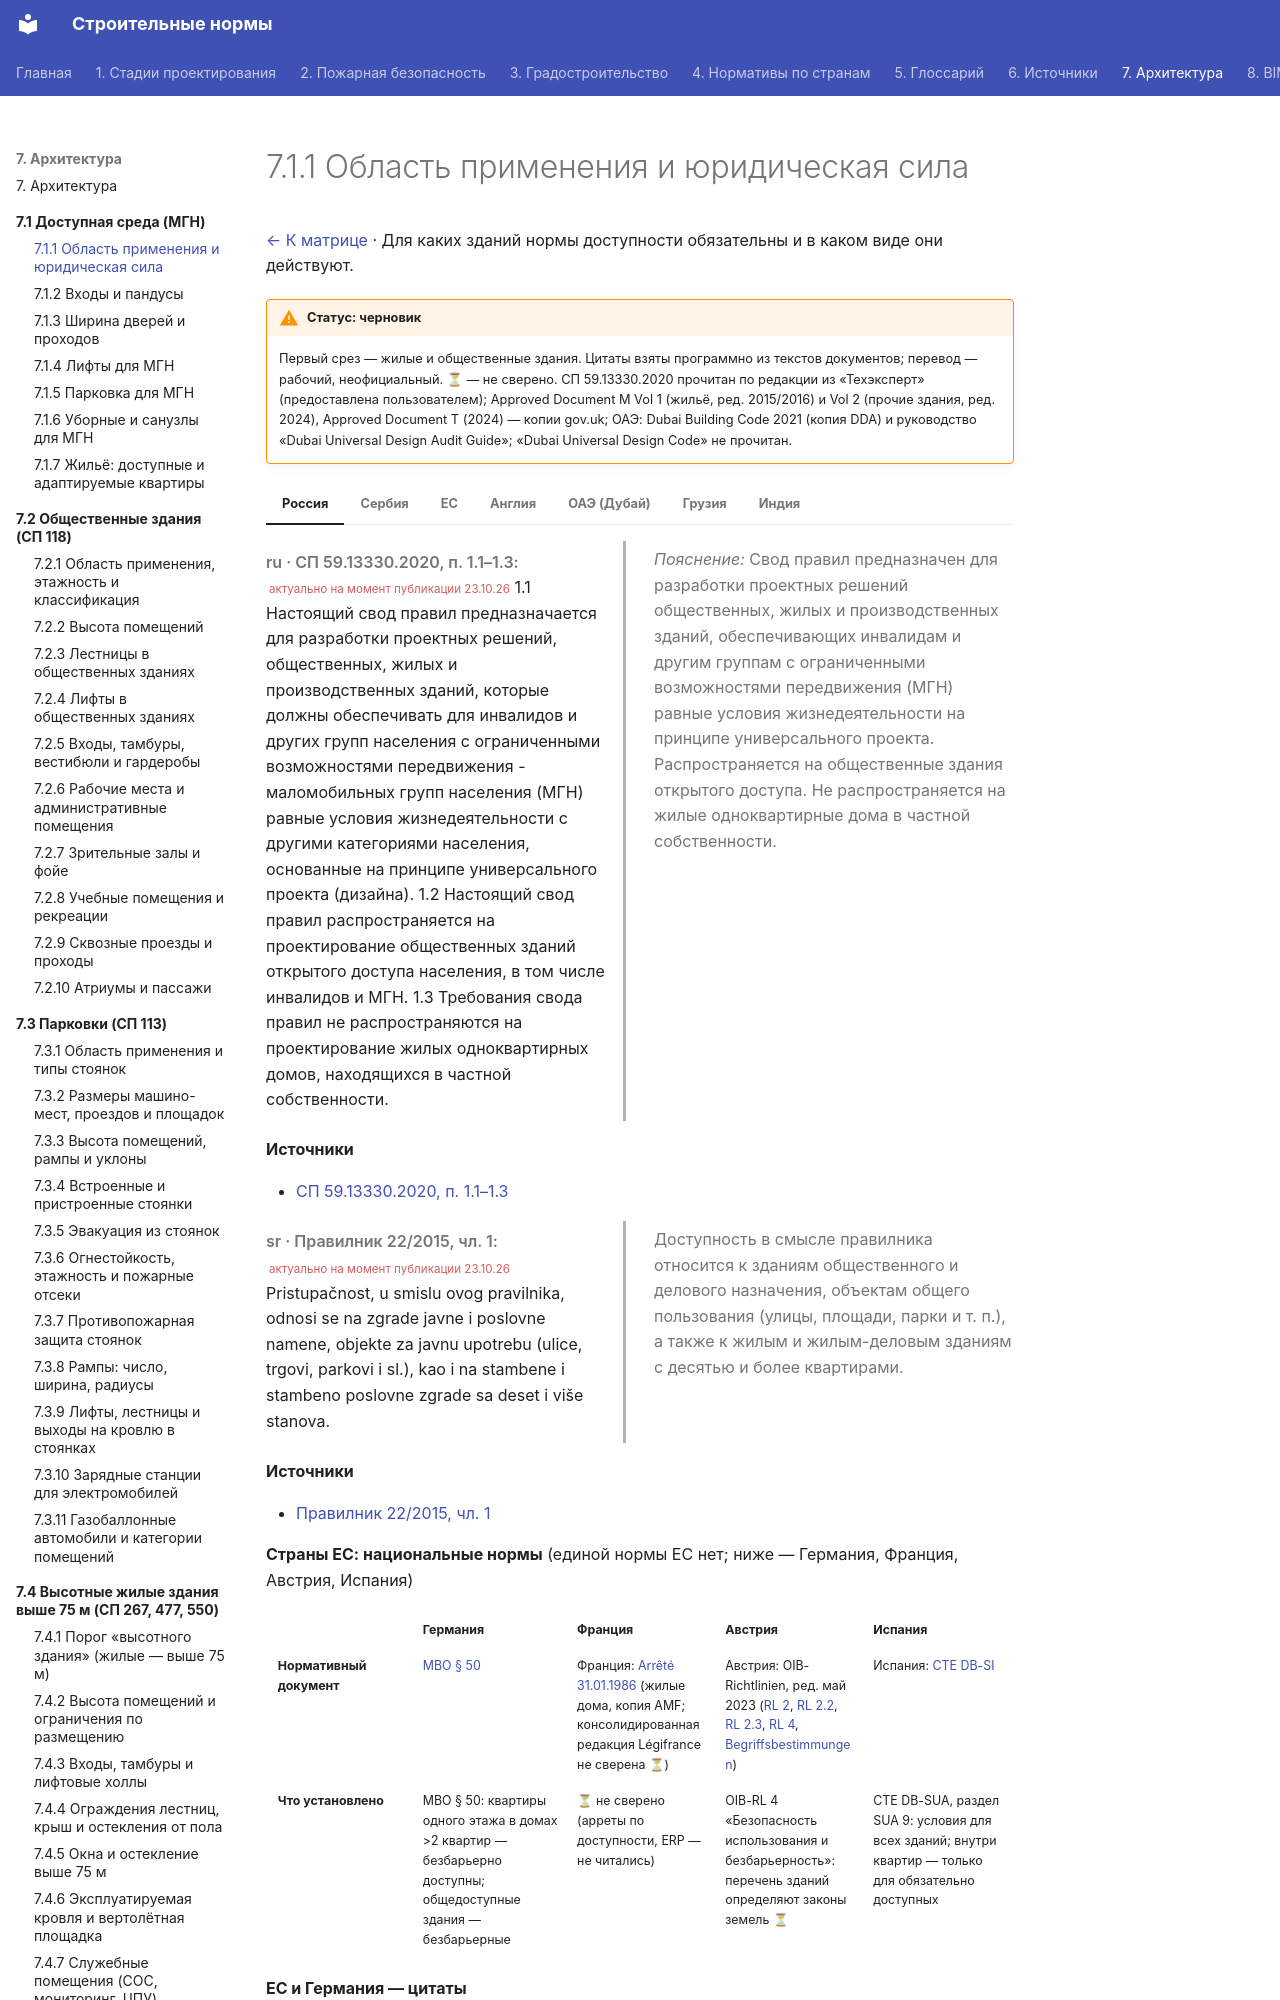

repository: kuskuznetsova-ux/building_codes · page: dostupnaya/oblast/index.html · generator: mkdocs

# 7.1.1 Область применения и юридическая сила

[← К матрице](index.md) · Для каких зданий нормы доступности обязательны и в каком виде они действуют.

!!! warning "Статус: черновик"
    Первый срез — жилые и общественные здания. Цитаты взяты программно из текстов документов; перевод — рабочий, неофициальный. **⏳** — не сверено. СП 59.13330.2020 прочитан по редакции из «Техэксперт» (предоставлена пользователем); Approved Document M Vol 1 (жильё, ред. 2015/2016) и Vol 2 (прочие здания, ред. 2024), Approved Document T (2024) — копии gov.uk; ОАЭ: Dubai Building Code 2021 (копия DDA) и руководство «Dubai Universal Design Audit Guide»; «Dubai Universal Design Code» не прочитан.

=== "Россия"

    <div class="pair" markdown>
    <div class="orig" markdown>

    *ru · СП 59.13330.2020, п. 1.1–1.3:* <small class="actual">актуально на момент публикации 23.10.26</small> 1.1 Настоящий свод правил предназначается для разработки проектных решений, общественных, жилых и производственных зданий, которые должны обеспечивать для инвалидов и других групп населения с ограниченными возможностями передвижения - маломобильных групп населения (МГН) равные условия жизнедеятельности с другими категориями населения, основанные на принципе универсального проекта (дизайна). 1.2 Настоящий свод правил распространяется на проектирование общественных зданий открытого доступа населения, в том числе инвалидов и МГН. 1.3 Требования свода правил не распространяются на проектирование жилых одноквартирных домов, находящихся в частной собственности.

    </div>
    <div class="ru" markdown>

    *Пояснение:* Свод правил предназначен для разработки проектных решений общественных, жилых и производственных зданий, обеспечивающих инвалидам и другим группам с ограниченными возможностями передвижения (МГН) равные условия жизнедеятельности на принципе универсального проекта. Распространяется на общественные здания открытого доступа. Не распространяется на жилые одноквартирные дома в частной собственности.

    </div>
    </div>

    **Источники**

    - [СП 59.13330.2020, п. 1.1–1.3](https://tiflocentre.ru/documents/sp59-13330-2020.php)

=== "Сербия"

    <div class="pair" markdown>
    <div class="orig" markdown>

    *sr · Правилник 22/2015, чл. 1:* <small class="actual">актуально на момент публикации 23.10.26</small> Pristupačnost, u smislu ovog pravilnika, odnosi se na zgrade javne i poslovne namene, objekte za javnu upotrebu (ulice, trgovi, parkovi i sl.), kao i na stambene i stambeno poslovne zgrade sa deset i više stanova.

    </div>
    <div class="ru" markdown>

    Доступность в смысле правилника относится к зданиям общественного и делового назначения, объектам общего пользования (улицы, площади, парки и т. п.), а также к жилым и жилым-деловым зданиям с десятью и более квартирами.

    </div>
    </div>

    **Источники**

    - [Правилник 22/2015, чл. 1](https://www.paragraf.rs/propisi_download/pravilnik_o_tehnickim_standardima_planiranja_projektovanja_i_izgradnje_objekata_kojima_se_osigurava_nesmetano_kretanje_i_pristup_osobama_sa_invaliditetom_deci_i_starim_osobama.pdf)

=== "ЕС"

    **Страны ЕС: национальные нормы** (единой нормы ЕС нет; ниже — Германия, Франция, Австрия, Испания)

    <div class="matrix fire eu" markdown>

    | | Германия | Франция | Австрия | Испания |
    |---|---|---|---|---|
    | **Нормативный документ** | [МВО § 50](https://bvpi.de/bvpi/downloads/MBO.pdf?m=1749800306) | Франция: [Arrêté 31.01.1986](https://medias.amf.asso.fr/docs/DOCUMENTS/AMF_20070607_arrete_31_01_86_incendie.pdf) (жилые дома, копия AMF; консолидированная редакция Légifrance не сверена ⏳) | Австрия: OIB-Richtlinien, ред. май 2023 ([RL 2](https://www.propellets.at/assets/upload/pelletlagerung/oib-rl-2-ausgabe-mai-2023.pdf), [RL 2.2](https://din-notlicht.com/wp-content/uploads/oib-rl-2.2-ausgabe-mai-2023.pdf), [RL 2.3](https://din-notlicht.com/wp-content/uploads/oib-rl-2.3-ausgabe-mai-2023.pdf), [RL 4](https://glas-gasperlmair.at/wp-content/uploads/2023/10/oib-rl_4_ausgabe_mai_2023.pdf), [Begriffsbestimmungen](https://din-notlicht.com/wp-content/uploads/oib-rl-begriffsbestimmungen-ausgabe-mai-2023.pdf)) | Испания: [CTE DB-SI](https://www.codigotecnico.org/pdf/Documentos/SI/DBSI.pdf) |
    | **Что установлено** | MBO § 50: квартиры одного этажа в домах >2 квартир — безбарьерно доступны; общедоступные здания — безбарьерные | ⏳ не сверено (арреты по доступности, ERP — не читались) | OIB-RL 4 «Безопасность использования и безбарьерность»: перечень зданий определяют законы земель ⏳ | CTE DB-SUA, раздел SUA 9: условия для всех зданий; внутри квартир — только для обязательно доступных |

    </div>

    **ЕС и Германия — цитаты**

    <div class="pair" markdown>
    <div class="orig" markdown>
